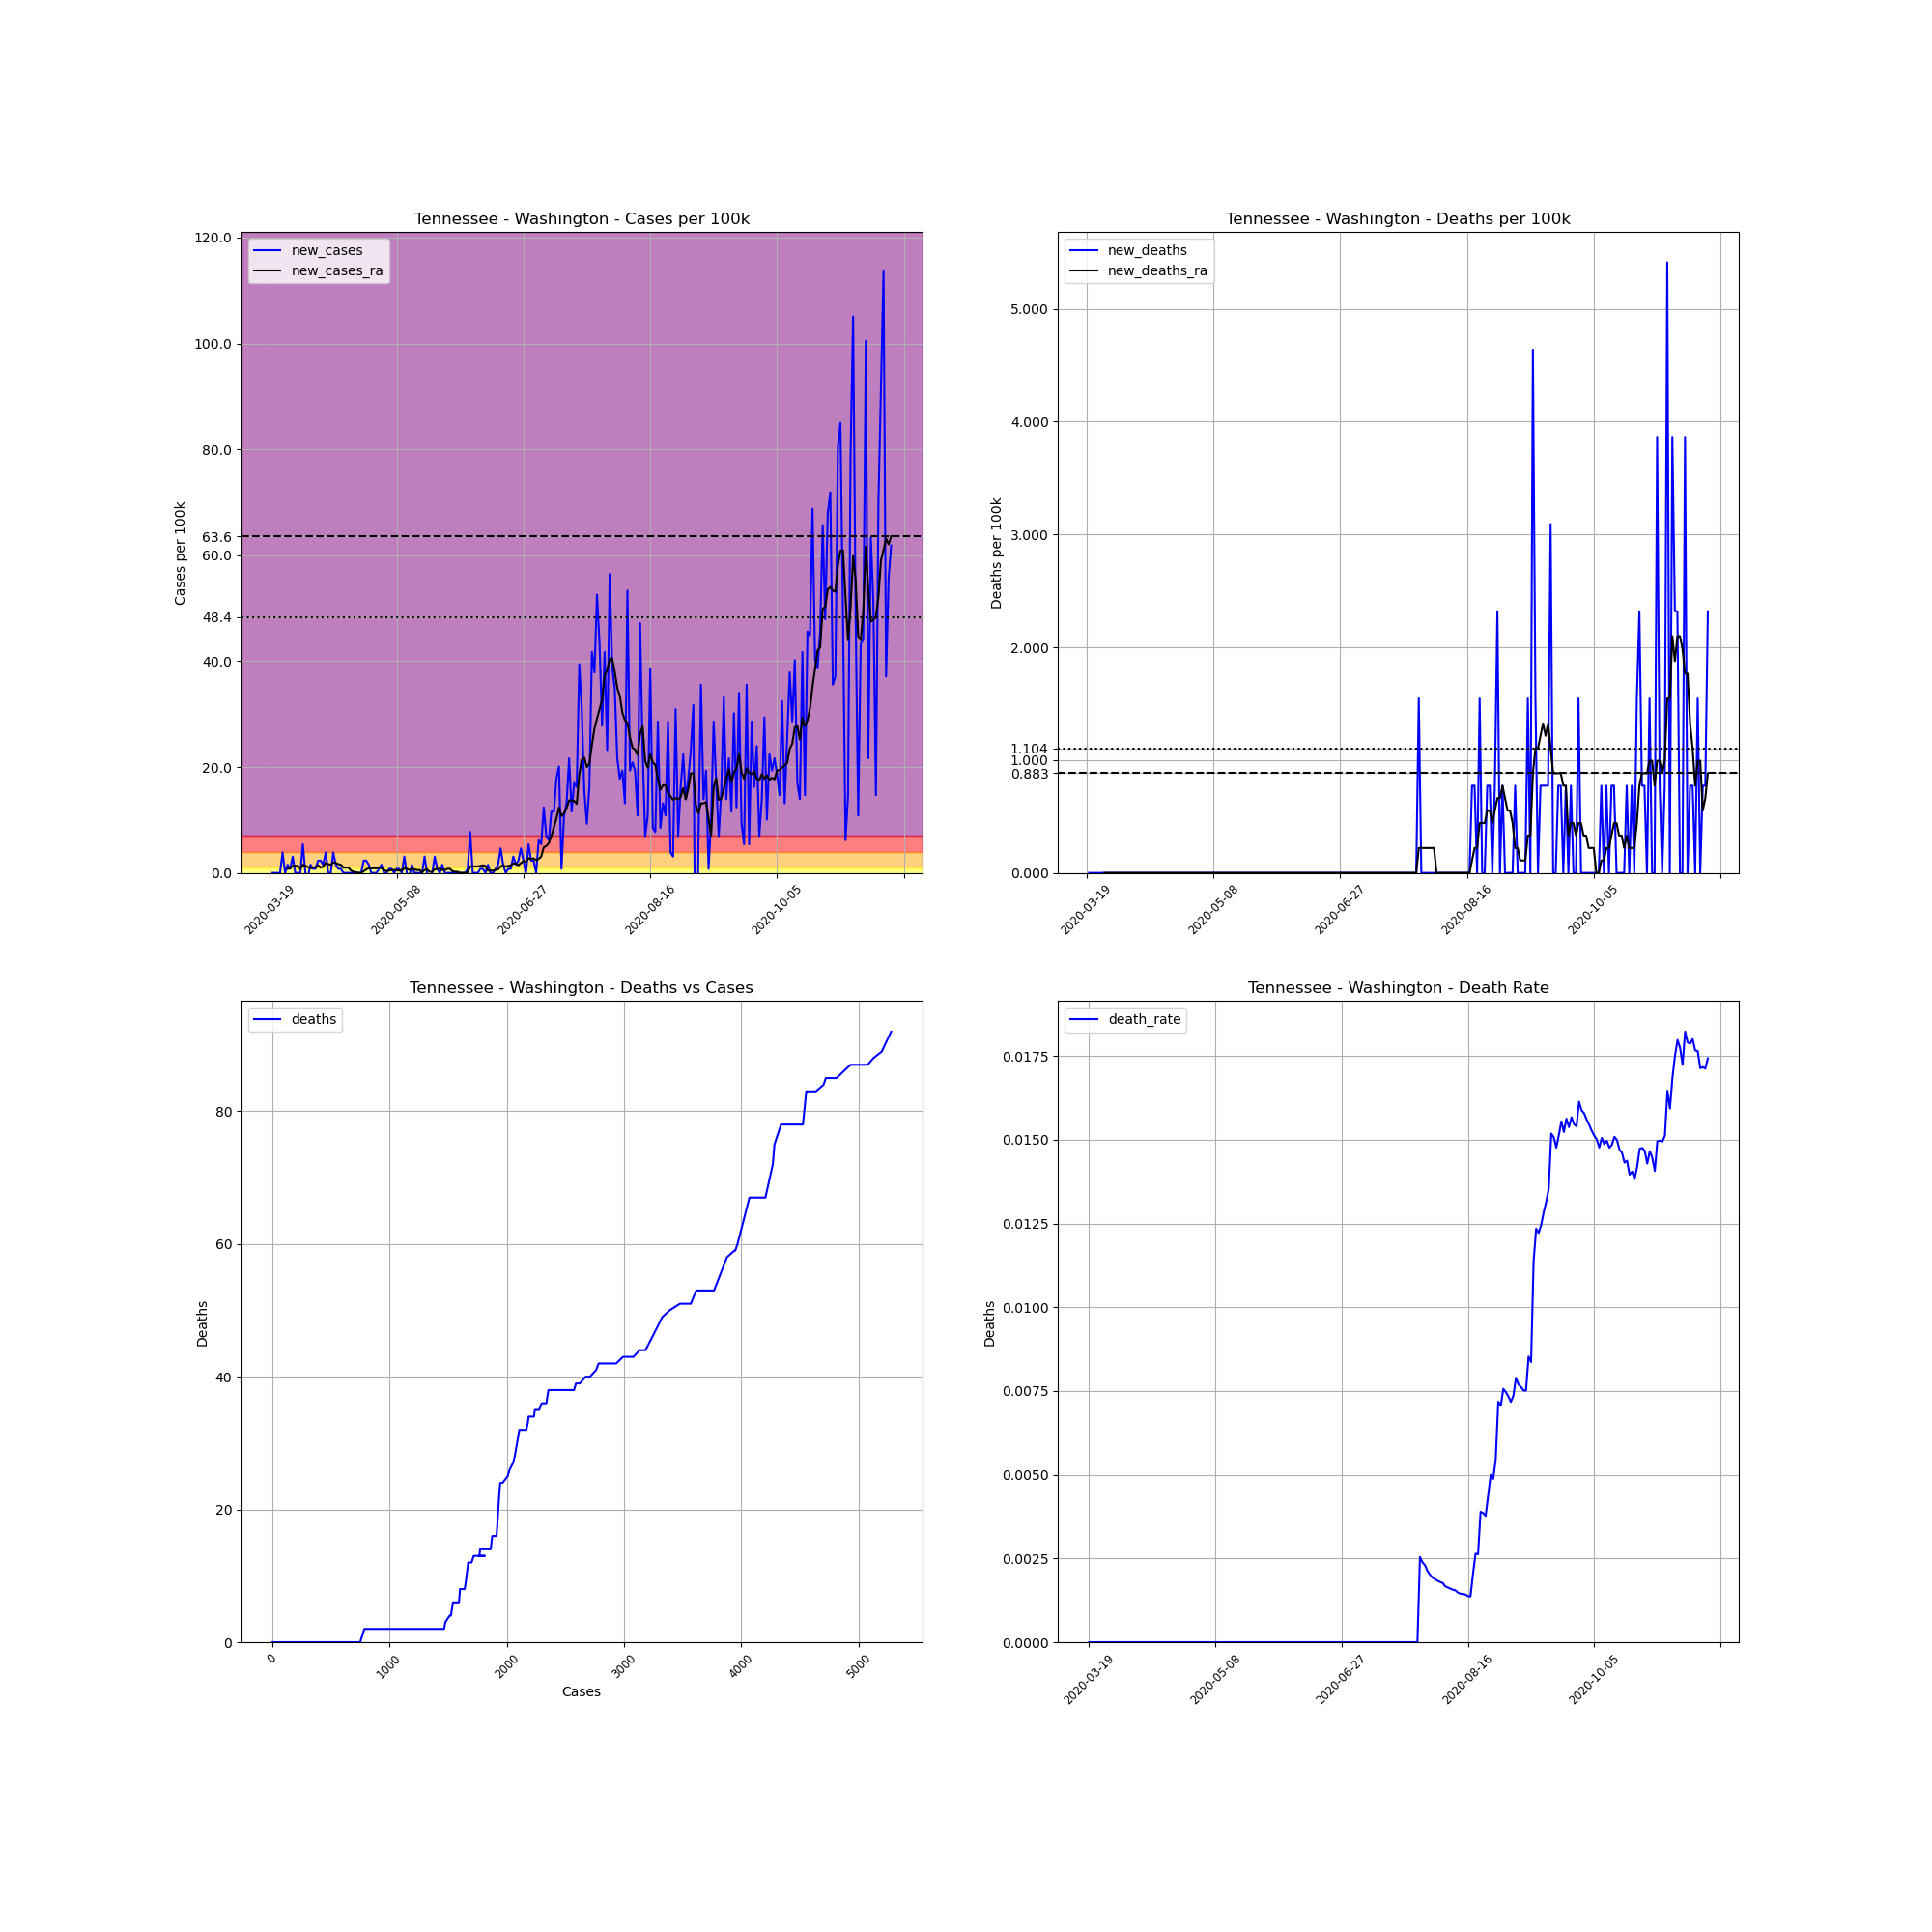

Data behind this chart, as committed beside it:
, date, county, state, fips, cases, deaths, COUNTY, STNAME, CTYNAME, POPESTIMATE2019, cases_per_100k, deaths_per_100k, death_rate, new_cases, new_deaths, new_cases_ra, new_deaths_ra
185384, 2020-03-19, Washington, Tennessee, 47179, 2, 0, 179, Tennessee, Washington, 129375, 1.546, 0.0, 0.0, , , , 
185385, 2020-03-20, Washington, Tennessee, 47179, 2, 0, 179, Tennessee, Washington, 129375, 1.546, 0.0, 0.0, 0.0, 0.0, , 
185386, 2020-03-21, Washington, Tennessee, 47179, 2, 0, 179, Tennessee, Washington, 129375, 1.546, 0.0, 0.0, 0.0, 0.0, , 
185387, 2020-03-22, Washington, Tennessee, 47179, 2, 0, 179, Tennessee, Washington, 129375, 1.546, 0.0, 0.0, 0.0, 0.0, , 
185388, 2020-03-23, Washington, Tennessee, 47179, 2, 0, 179, Tennessee, Washington, 129375, 1.546, 0.0, 0.0, 0.0, 0.0, , 
185389, 2020-03-24, Washington, Tennessee, 47179, 7, 0, 179, Tennessee, Washington, 129375, 5.411, 0.0, 0.0, 3.865, 0.0, , 
185390, 2020-03-25, Washington, Tennessee, 47179, 7, 0, 179, Tennessee, Washington, 129375, 5.411, 0.0, 0.0, 0.0, 0.0, , 
185391, 2020-03-26, Washington, Tennessee, 47179, 9, 0, 179, Tennessee, Washington, 129375, 6.957, 0.0, 0.0, 1.546, 0.0, 0.7729, 0.0
185392, 2020-03-27, Washington, Tennessee, 47179, 10, 0, 179, Tennessee, Washington, 129375, 7.729, 0.0, 0.0, 0.7729, 0.0, 0.8834, 0.0
185393, 2020-03-28, Washington, Tennessee, 47179, 14, 0, 179, Tennessee, Washington, 129375, 10.82, 0.0, 0.0, 3.092, 0.0, 1.325, 0.0
185394, 2020-03-29, Washington, Tennessee, 47179, 14, 0, 179, Tennessee, Washington, 129375, 10.82, 0.0, 0.0, 0.0, 0.0, 1.325, 0.0
185395, 2020-03-30, Washington, Tennessee, 47179, 14, 0, 179, Tennessee, Washington, 129375, 10.82, 0.0, 0.0, 0.0, 0.0, 1.325, 0.0
185396, 2020-03-31, Washington, Tennessee, 47179, 14, 0, 179, Tennessee, Washington, 129375, 10.82, 0.0, 0.0, 0.0, 0.0, 0.7729, 0.0
185397, 2020-04-01, Washington, Tennessee, 47179, 21, 0, 179, Tennessee, Washington, 129375, 16.23, 0.0, 0.0, 5.411, 0.0, 1.546, 0.0
185398, 2020-04-02, Washington, Tennessee, 47179, 21, 0, 179, Tennessee, Washington, 129375, 16.23, 0.0, 0.0, 0.0, 0.0, 1.325, 0.0
185399, 2020-04-03, Washington, Tennessee, 47179, 20, 0, 179, Tennessee, Washington, 129375, 15.46, 0.0, 0.0, -0.7729, 0.0, 1.104, 0.0
185400, 2020-04-04, Washington, Tennessee, 47179, 22, 0, 179, Tennessee, Washington, 129375, 17, 0.0, 0.0, 1.546, 0.0, 0.8834, 0.0
185401, 2020-04-05, Washington, Tennessee, 47179, 23, 0, 179, Tennessee, Washington, 129375, 17.78, 0.0, 0.0, 0.7729, 0.0, 0.9938, 0.0
185402, 2020-04-06, Washington, Tennessee, 47179, 24, 0, 179, Tennessee, Washington, 129375, 18.55, 0.0, 0.0, 0.7729, 0.0, 1.104, 0.0
185403, 2020-04-07, Washington, Tennessee, 47179, 27, 0, 179, Tennessee, Washington, 129375, 20.87, 0.0, 0.0, 2.319, 0.0, 1.435, 0.0
185404, 2020-04-08, Washington, Tennessee, 47179, 30, 0, 179, Tennessee, Washington, 129375, 23.19, 0.0, 0.0, 2.319, 0.0, 0.9938, 0.0
185405, 2020-04-09, Washington, Tennessee, 47179, 32, 0, 179, Tennessee, Washington, 129375, 24.73, 0.0, 0.0, 1.546, 0.0, 1.215, 0.0
185406, 2020-04-10, Washington, Tennessee, 47179, 37, 0, 179, Tennessee, Washington, 129375, 28.6, 0.0, 0.0, 3.865, 0.0, 1.877, 0.0
185407, 2020-04-11, Washington, Tennessee, 47179, 37, 0, 179, Tennessee, Washington, 129375, 28.6, 0.0, 0.0, 0.0, 0.0, 1.656, 0.0
185408, 2020-04-12, Washington, Tennessee, 47179, 37, 0, 179, Tennessee, Washington, 129375, 28.6, 0.0, 0.0, 0.0, 0.0, 1.546, 0.0
185409, 2020-04-13, Washington, Tennessee, 47179, 42, 0, 179, Tennessee, Washington, 129375, 32.46, 0.0, 0.0, 3.865, 0.0, 1.988, 0.0
185410, 2020-04-14, Washington, Tennessee, 47179, 44, 0, 179, Tennessee, Washington, 129375, 34.01, 0.0, 0.0, 1.546, 0.0, 1.877, 0.0
185411, 2020-04-15, Washington, Tennessee, 47179, 45, 0, 179, Tennessee, Washington, 129375, 34.78, 0.0, 0.0, 0.7729, 0.0, 1.656, 0.0
185412, 2020-04-16, Washington, Tennessee, 47179, 46, 0, 179, Tennessee, Washington, 129375, 35.56, 0.0, 0.0, 0.7729, 0.0, 1.546, 0.0
185413, 2020-04-17, Washington, Tennessee, 47179, 46, 0, 179, Tennessee, Washington, 129375, 35.56, 0.0, 0.0, 0.0, 0.0, 0.9938, 0.0
185414, 2020-04-18, Washington, Tennessee, 47179, 46, 0, 179, Tennessee, Washington, 129375, 35.56, 0.0, 0.0, 0.0, 0.0, 0.9938, 0.0
185415, 2020-04-19, Washington, Tennessee, 47179, 46, 0, 179, Tennessee, Washington, 129375, 35.56, 0.0, 0.0, 0.0, 0.0, 0.9938, 0.0
185416, 2020-04-20, Washington, Tennessee, 47179, 46, 0, 179, Tennessee, Washington, 129375, 35.56, 0.0, 0.0, 0.0, 0.0, 0.4417, 0.0
185417, 2020-04-21, Washington, Tennessee, 47179, 46, 0, 179, Tennessee, Washington, 129375, 35.56, 0.0, 0.0, 0.0, 0.0, 0.2208, 0.0
185418, 2020-04-22, Washington, Tennessee, 47179, 46, 0, 179, Tennessee, Washington, 129375, 35.56, 0.0, 0.0, 0.0, 0.0, 0.1104, 0.0
185419, 2020-04-23, Washington, Tennessee, 47179, 46, 0, 179, Tennessee, Washington, 129375, 35.56, 0.0, 0.0, 0.0, 0.0, 2.5376526277146434e-16, 0.0
185420, 2020-04-24, Washington, Tennessee, 47179, 46, 0, 179, Tennessee, Washington, 129375, 35.56, 0.0, 0.0, 0.0, 0.0, 2.5376526277146434e-16, 0.0
185421, 2020-04-25, Washington, Tennessee, 47179, 49, 0, 179, Tennessee, Washington, 129375, 37.87, 0.0, 0.0, 2.319, 0.0, 0.3313, 0.0
185422, 2020-04-26, Washington, Tennessee, 47179, 52, 0, 179, Tennessee, Washington, 129375, 40.19, 0.0, 0.0, 2.319, 0.0, 0.6625, 0.0
185423, 2020-04-27, Washington, Tennessee, 47179, 54, 0, 179, Tennessee, Washington, 129375, 41.74, 0.0, 0.0, 1.546, 0.0, 0.8834, 0.0
185424, 2020-04-28, Washington, Tennessee, 47179, 54, 0, 179, Tennessee, Washington, 129375, 41.74, 0.0, 0.0, 0.0, 0.0, 0.8834, 0.0
185425, 2020-04-29, Washington, Tennessee, 47179, 54, 0, 179, Tennessee, Washington, 129375, 41.74, 0.0, 0.0, 0.0, 0.0, 0.8834, 0.0
185426, 2020-04-30, Washington, Tennessee, 47179, 54, 0, 179, Tennessee, Washington, 129375, 41.74, 0.0, 0.0, 0.0, 0.0, 0.8834, 0.0
185427, 2020-05-01, Washington, Tennessee, 47179, 55, 0, 179, Tennessee, Washington, 129375, 42.51, 0.0, 0.0, 0.7729, 0.0, 0.9938, 0.0
185428, 2020-05-02, Washington, Tennessee, 47179, 57, 0, 179, Tennessee, Washington, 129375, 44.06, 0.0, 0.0, 1.546, 0.0, 0.8834, 0.0
185429, 2020-05-03, Washington, Tennessee, 47179, 57, 0, 179, Tennessee, Washington, 129375, 44.06, 0.0, 0.0, 0.0, 0.0, 0.5521, 0.0
185430, 2020-05-04, Washington, Tennessee, 47179, 57, 0, 179, Tennessee, Washington, 129375, 44.06, 0.0, 0.0, 0.0, 0.0, 0.3313, 0.0
185431, 2020-05-05, Washington, Tennessee, 47179, 58, 0, 179, Tennessee, Washington, 129375, 44.83, 0.0, 0.0, 0.7729, 0.0, 0.4417, 0.0
185432, 2020-05-06, Washington, Tennessee, 47179, 59, 0, 179, Tennessee, Washington, 129375, 45.6, 0.0, 0.0, 0.7729, 0.0, 0.5521, 0.0
185433, 2020-05-07, Washington, Tennessee, 47179, 59, 0, 179, Tennessee, Washington, 129375, 45.6, 0.0, 0.0, 0.0, 0.0, 0.5521, 0.0
185434, 2020-05-08, Washington, Tennessee, 47179, 60, 0, 179, Tennessee, Washington, 129375, 46.38, 0.0, 0.0, 0.7729, 0.0, 0.5521, 0.0
185435, 2020-05-09, Washington, Tennessee, 47179, 61, 0, 179, Tennessee, Washington, 129375, 47.15, 0.0, 0.0, 0.7729, 0.0, 0.4417, 0.0
185436, 2020-05-10, Washington, Tennessee, 47179, 61, 0, 179, Tennessee, Washington, 129375, 47.15, 0.0, 0.0, 0.0, 0.0, 0.4417, 0.0
185437, 2020-05-11, Washington, Tennessee, 47179, 65, 0, 179, Tennessee, Washington, 129375, 50.24, 0.0, 0.0, 3.092, 0.0, 0.8834, 0.0
185438, 2020-05-12, Washington, Tennessee, 47179, 65, 0, 179, Tennessee, Washington, 129375, 50.24, 0.0, 0.0, 0.0, 0.0, 0.7729, 0.0
185439, 2020-05-13, Washington, Tennessee, 47179, 64, 0, 179, Tennessee, Washington, 129375, 49.47, 0.0, 0.0, -0.7729, 0.0, 0.5521, 0.0
185440, 2020-05-14, Washington, Tennessee, 47179, 66, 0, 179, Tennessee, Washington, 129375, 51.01, 0.0, 0.0, 1.546, 0.0, 0.7729, 0.0
185441, 2020-05-15, Washington, Tennessee, 47179, 66, 0, 179, Tennessee, Washington, 129375, 51.01, 0.0, 0.0, 0.0, 0.0, 0.6625, 0.0
185442, 2020-05-16, Washington, Tennessee, 47179, 66, 0, 179, Tennessee, Washington, 129375, 51.01, 0.0, 0.0, 0.0, 0.0, 0.5521, 0.0
185443, 2020-05-17, Washington, Tennessee, 47179, 66, 0, 179, Tennessee, Washington, 129375, 51.01, 0.0, 0.0, 0.0, 0.0, 0.5521, 0.0
... 186 more rows
